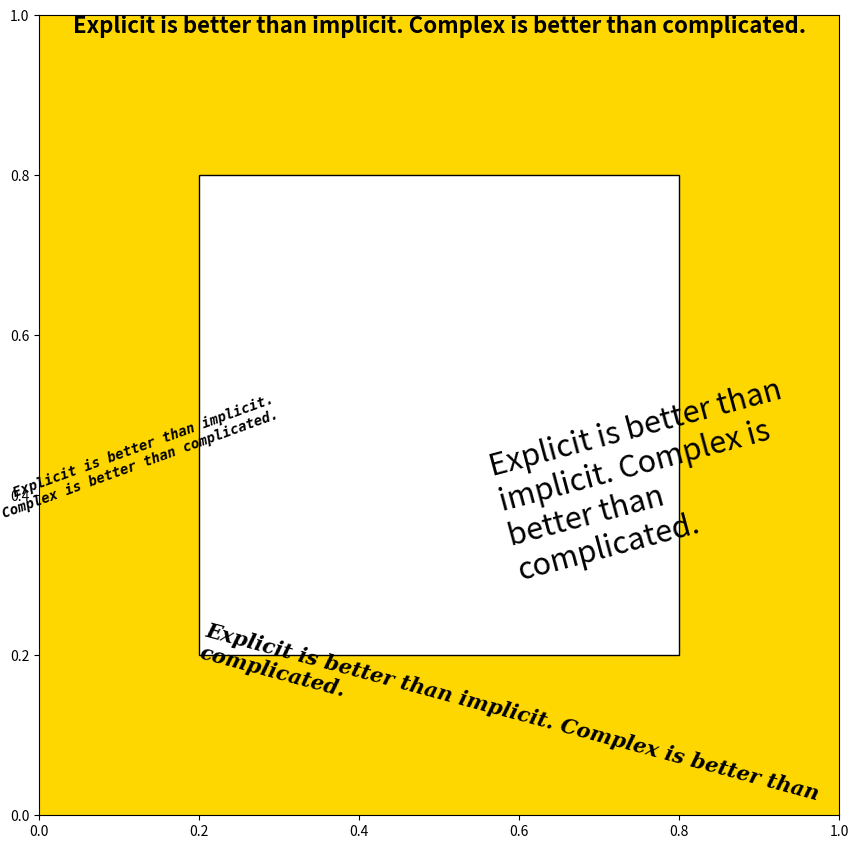

Write the Python code that produced this figure.
import matplotlib.pyplot as plt
from matplotlib.patches import Rectangle

fig = plt.figure(1, figsize=(8, 8), dpi=80, facecolor='w')

# add axes in axis coords
ax = fig.add_axes([0.0, 0.0, 1.0, 1.0], facecolor='gold')

left = 0.2
bottom = 0.2
right = 0.8
top = 0.8
width = right-left
height = top-bottom

the_Zen_of_Python = "Explicit is better than implicit. Complex is better than complicated."

# add a rectangle in axis coords
rect = Rectangle((left, bottom), width, height, transform=ax.transAxes, facecolor='w', edgecolor='k')
ax.add_patch(rect)

ax.text(0.5, 1.0, the_Zen_of_Python, transform=ax.transAxes, fontsize=16, weight='black', ha='center', va='top', wrap=True)

ax.text(0.3, 0.5, the_Zen_of_Python, transform=ax.transAxes, ha='right', rotation=20, fontsize=10, style='italic', family='monospace', 
			weight='black', wrap=True)

ax.text(left, bottom, the_Zen_of_Python, transform=ax.transAxes, ha='left', rotation=-15, fontsize=15, style='oblique', family='serif', 
			weight='black', wrap=True)

ax.text(0.6, 0.3, the_Zen_of_Python, transform=ax.transAxes, ha='left', rotation=15, fontsize=22, style='normal', family='sans-serif', wrap=True)

plt.show()